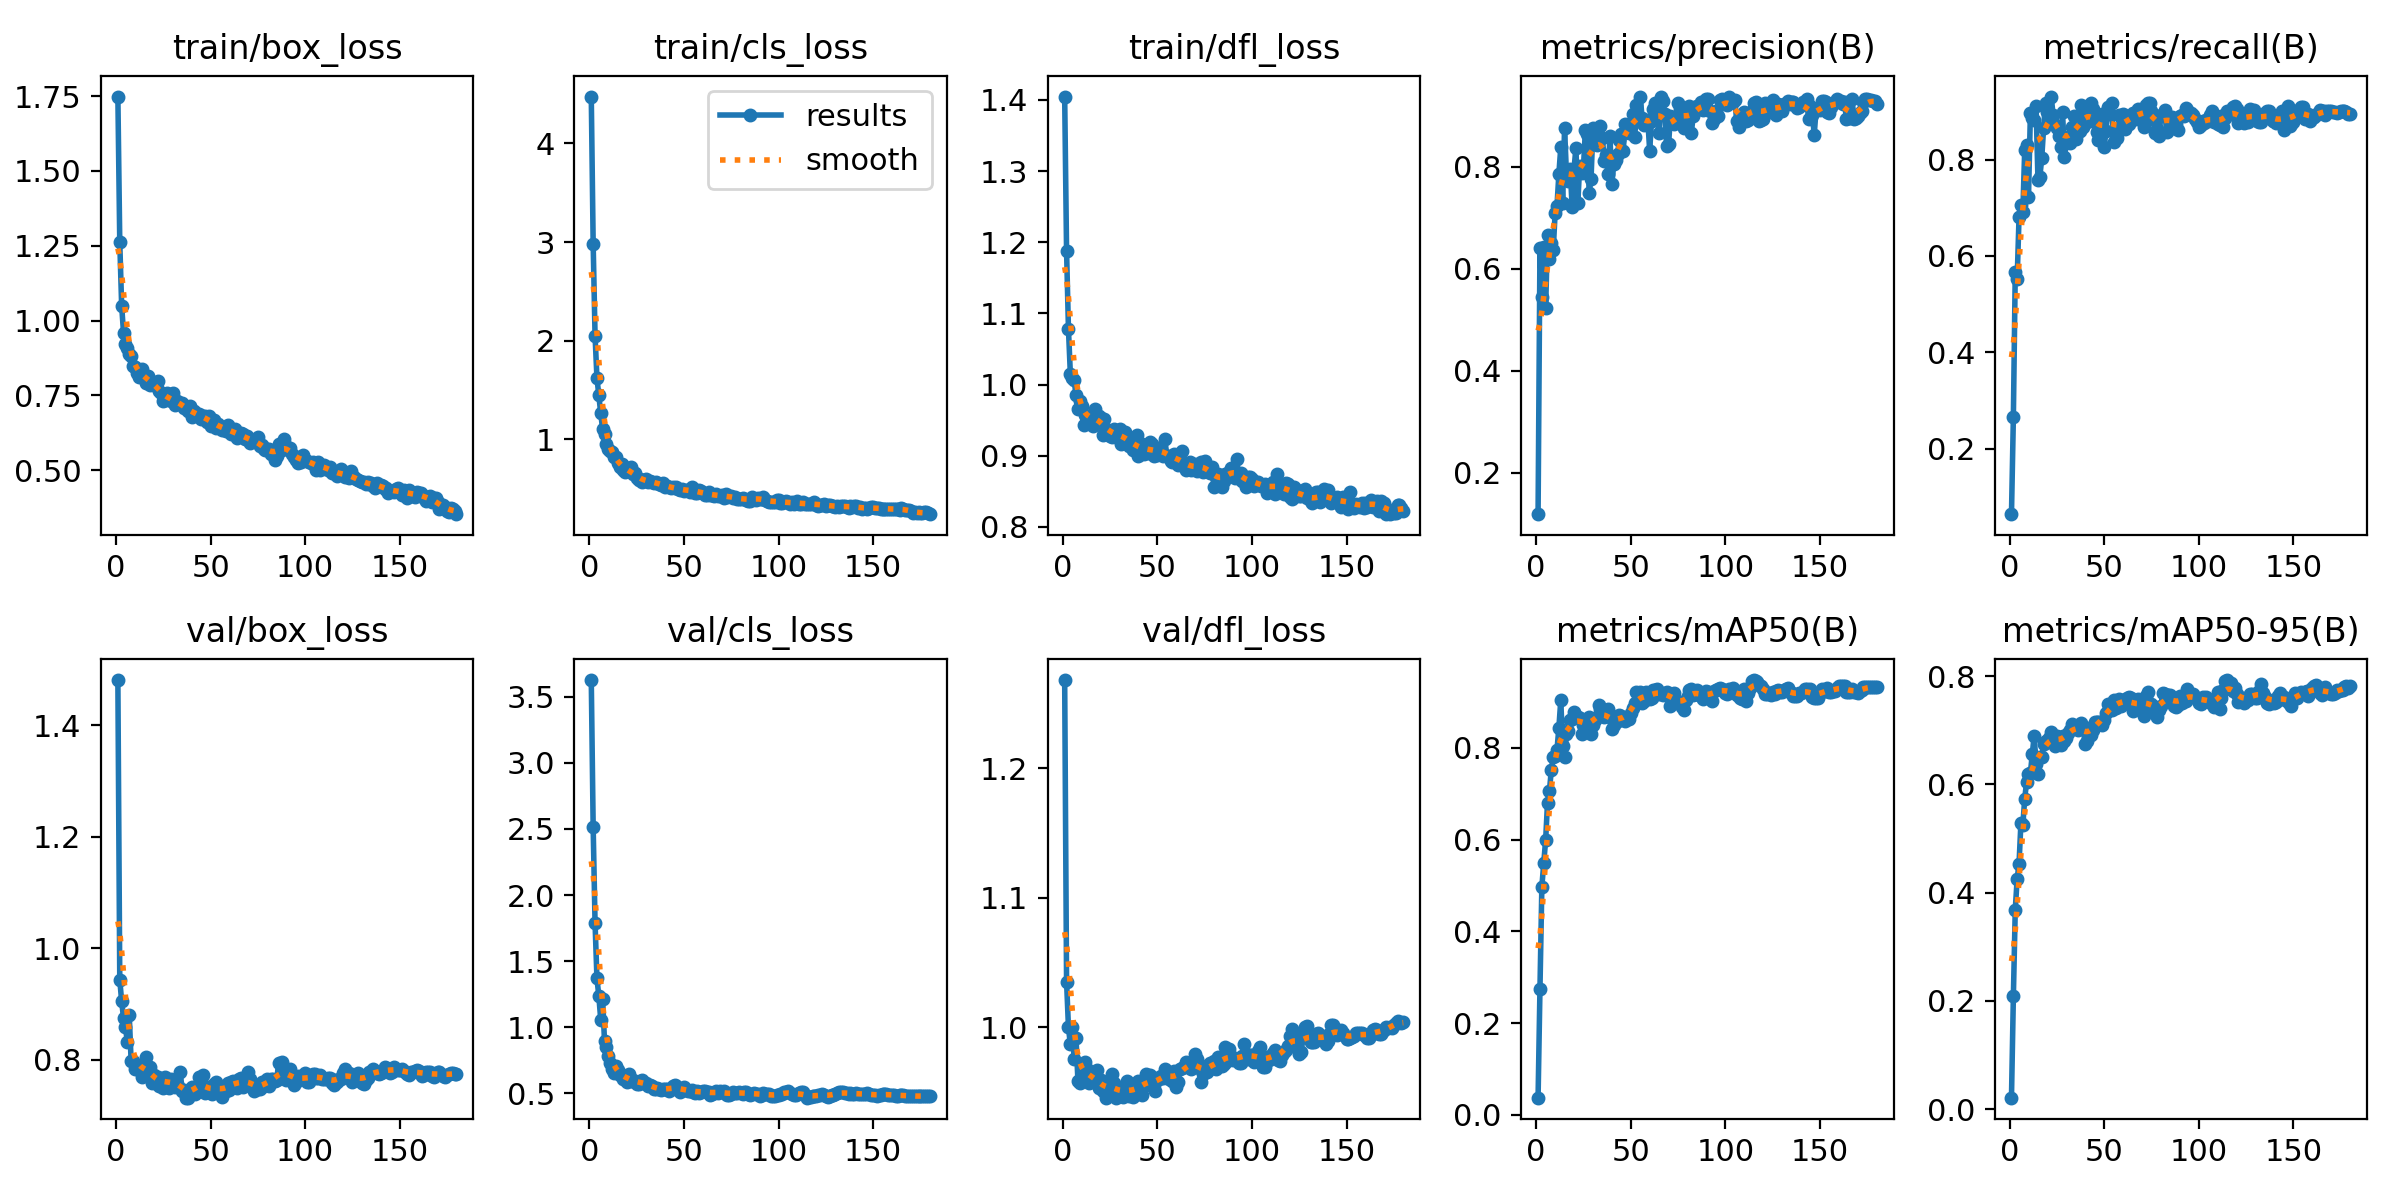

The file beside this chart, header and first rows:
epoch, time, train/box_loss, train/cls_loss, train/dfl_loss, metrics/precision(B), metrics/recall(B), metrics/mAP50(B), metrics/mAP50-95(B), val/box_loss, val/cls_loss, val/dfl_loss, lr/pg0, lr/pg1, lr/pg2
1, 2.578, 1.749, 4.477, 1.405, 0.1186, 0.06451, 0.03768, 0.02145, 1.481, 3.626, 1.268, 4.76e-05, 4.76e-05, 4.76e-05
2, 5.672, 1.262, 2.983, 1.188, 0.6413, 0.2655, 0.2754, 0.2083, 0.9435, 2.515, 1.035, 9.94102e-05, 9.94102e-05, 9.94102e-05
3, 8.32, 1.05, 2.05, 1.078, 0.5446, 0.5659, 0.4978, 0.3684, 0.9049, 1.787, 1, 0.0001506, 0.0001506, 0.0001506
4, 10.93, 0.9576, 1.621, 1.015, 0.6423, 0.5513, 0.5502, 0.4254, 0.8745, 1.369, 0.9869, 0.0002013, 0.0002013, 0.0002013
5, 13.5, 0.9209, 1.442, 1.009, 0.5227, 0.681, 0.5995, 0.4536, 0.8586, 1.235, 1.001, 0.0002514, 0.0002514, 0.0002514
6, 16.02, 0.9087, 1.262, 1.006, 0.6663, 0.7049, 0.6806, 0.529, 0.8324, 1.057, 0.9754, 0.0003009, 0.0003009, 0.0003009
7, 18.51, 0.8878, 1.1, 0.9854, 0.6192, 0.6907, 0.7062, 0.5243, 0.8808, 1.215, 0.9919, 0.0003498, 0.0003498, 0.0003498
8, 20.96, 0.8808, 1.052, 0.9655, 0.6501, 0.8203, 0.7518, 0.5738, 0.7982, 0.8925, 0.959, 0.0003982, 0.0003982, 0.0003982
9, 23.42, 0.8488, 0.954, 0.9768, 0.6355, 0.8302, 0.7796, 0.6046, 0.7973, 0.8507, 0.9573, 0.000446, 0.000446, 0.000446
10, 25.9, 0.8442, 0.9, 0.9702, 0.7083, 0.7219, 0.7829, 0.6188, 0.783, 0.7837, 0.9662, 0.0004524, 0.0004524, 0.0004524
11, 28.41, 0.8254, 0.8766, 0.9428, 0.7229, 0.896, 0.7955, 0.6209, 0.784, 0.7328, 0.9644, 0.0004498, 0.0004498, 0.0004498
12, 30.87, 0.8103, 0.8663, 0.957, 0.7858, 0.8872, 0.8442, 0.6553, 0.7898, 0.6839, 0.9736, 0.0004472, 0.0004472, 0.0004472
13, 33.32, 0.8196, 0.814, 0.9543, 0.8376, 0.8813, 0.9038, 0.6901, 0.7903, 0.6525, 0.9681, 0.0004446, 0.0004446, 0.0004446
14, 35.78, 0.8369, 0.8141, 0.9526, 0.7286, 0.9113, 0.8041, 0.637, 0.7697, 0.703, 0.9574, 0.000442, 0.000442, 0.000442
15, 38.3, 0.8183, 0.7604, 0.9554, 0.8754, 0.758, 0.7798, 0.6182, 0.7883, 0.673, 0.9599, 0.0004393, 0.0004393, 0.0004393
16, 40.77, 0.7905, 0.7148, 0.9417, 0.7856, 0.7638, 0.8313, 0.6499, 0.8056, 0.6359, 0.9626, 0.0004367, 0.0004367, 0.0004367
17, 43.18, 0.8154, 0.7457, 0.9662, 0.7725, 0.8028, 0.8378, 0.6497, 0.7725, 0.6364, 0.9596, 0.0004341, 0.0004341, 0.0004341
18, 45.62, 0.7834, 0.6875, 0.9496, 0.7962, 0.8657, 0.8617, 0.6746, 0.7867, 0.6062, 0.9673, 0.0004315, 0.0004315, 0.0004315
19, 48.03, 0.7928, 0.6645, 0.9564, 0.7204, 0.9182, 0.8626, 0.6807, 0.7592, 0.6277, 0.9531, 0.0004289, 0.0004289, 0.0004289
20, 50.5, 0.7891, 0.6748, 0.9527, 0.7949, 0.8978, 0.8775, 0.6798, 0.7734, 0.5885, 0.9595, 0.0004263, 0.0004263, 0.0004263
21, 52.9, 0.7811, 0.7015, 0.9295, 0.8365, 0.8799, 0.8676, 0.6858, 0.758, 0.6484, 0.9507, 0.0004236, 0.0004236, 0.0004236
22, 55.36, 0.7965, 0.7193, 0.9513, 0.7277, 0.9306, 0.8677, 0.6974, 0.7698, 0.5905, 0.9557, 0.000421, 0.000421, 0.000421
23, 57.84, 0.7638, 0.6477, 0.9348, 0.8019, 0.8931, 0.8657, 0.687, 0.7535, 0.5981, 0.9459, 0.0004184, 0.0004184, 0.0004184
24, 60.38, 0.7594, 0.6518, 0.9363, 0.7876, 0.8712, 0.8313, 0.671, 0.7648, 0.5883, 0.9557, 0.0004158, 0.0004158, 0.0004158
25, 62.8, 0.7309, 0.6052, 0.9283, 0.7988, 0.8661, 0.8495, 0.6902, 0.7503, 0.5693, 0.952, 0.0004132, 0.0004132, 0.0004132
26, 65.22, 0.7342, 0.5826, 0.9261, 0.8709, 0.8493, 0.8569, 0.6753, 0.77, 0.5707, 0.9643, 0.0004105, 0.0004105, 0.0004105
27, 67.63, 0.7579, 0.599, 0.9382, 0.863, 0.8259, 0.8578, 0.6727, 0.7651, 0.5898, 0.9575, 0.0004079, 0.0004079, 0.0004079
28, 70.09, 0.7361, 0.5674, 0.9332, 0.7481, 0.8983, 0.8663, 0.6888, 0.75, 0.5989, 0.9459, 0.0004053, 0.0004053, 0.0004053
29, 72.54, 0.7306, 0.5852, 0.9253, 0.7755, 0.8049, 0.8299, 0.6803, 0.7664, 0.5786, 0.9506, 0.0004027, 0.0004027, 0.0004027
30, 74.97, 0.7565, 0.596, 0.9373, 0.8748, 0.8349, 0.85, 0.6861, 0.7647, 0.5817, 0.95, 0.0004001, 0.0004001, 0.0004001
31, 77.4, 0.7184, 0.5588, 0.916, 0.8669, 0.8468, 0.8608, 0.6954, 0.7517, 0.5547, 0.9513, 0.0003975, 0.0003975, 0.0003975
32, 79.82, 0.7296, 0.5727, 0.9275, 0.842, 0.8344, 0.8669, 0.6995, 0.755, 0.5664, 0.9467, 0.0003948, 0.0003948, 0.0003948
33, 82.27, 0.7271, 0.5689, 0.9334, 0.8531, 0.8666, 0.8929, 0.7108, 0.7534, 0.5541, 0.9529, 0.0003922, 0.0003922, 0.0003922
34, 84.75, 0.7233, 0.549, 0.928, 0.8797, 0.8895, 0.8849, 0.7037, 0.7779, 0.5344, 0.9584, 0.0003896, 0.0003896, 0.0003896
35, 87.17, 0.7253, 0.5657, 0.9134, 0.8566, 0.8423, 0.8746, 0.7068, 0.7437, 0.5324, 0.9473, 0.000387, 0.000387, 0.000387
36, 89.63, 0.7062, 0.5534, 0.9247, 0.81, 0.8578, 0.8678, 0.7005, 0.7458, 0.5434, 0.9542, 0.0003844, 0.0003844, 0.0003844
37, 92.05, 0.708, 0.5419, 0.9081, 0.823, 0.8594, 0.8692, 0.7089, 0.7323, 0.5314, 0.9461, 0.0003818, 0.0003818, 0.0003818
38, 94.47, 0.6971, 0.534, 0.9119, 0.7853, 0.9125, 0.8844, 0.7131, 0.7321, 0.5249, 0.9485, 0.0003791, 0.0003791, 0.0003791
39, 96.95, 0.7149, 0.555, 0.9294, 0.8599, 0.8681, 0.8676, 0.7024, 0.7436, 0.53, 0.9549, 0.0003765, 0.0003765, 0.0003765
40, 99.38, 0.6776, 0.5125, 0.8995, 0.765, 0.8989, 0.8406, 0.6743, 0.7508, 0.5307, 0.9585, 0.0003739, 0.0003739, 0.0003739
41, 101.8, 0.6964, 0.5235, 0.9173, 0.8051, 0.8768, 0.8504, 0.6804, 0.7415, 0.5303, 0.9553, 0.0003713, 0.0003713, 0.0003713
42, 104.2, 0.686, 0.5099, 0.9117, 0.8123, 0.9073, 0.867, 0.7041, 0.7378, 0.5209, 0.9476, 0.0003687, 0.0003687, 0.0003687
43, 106.7, 0.6887, 0.4988, 0.9019, 0.8244, 0.9172, 0.8589, 0.6905, 0.7515, 0.5325, 0.9548, 0.000366, 0.000366, 0.000366
44, 109.1, 0.6892, 0.5111, 0.9082, 0.8522, 0.905, 0.8724, 0.6999, 0.7695, 0.5563, 0.9637, 0.0003634, 0.0003634, 0.0003634
45, 111.6, 0.6718, 0.5038, 0.9039, 0.8632, 0.8772, 0.8704, 0.7149, 0.7612, 0.5607, 0.9594, 0.0003608, 0.0003608, 0.0003608
46, 114, 0.6822, 0.5131, 0.9194, 0.8299, 0.8562, 0.8626, 0.7157, 0.7734, 0.5583, 0.9637, 0.0003582, 0.0003582, 0.0003582
47, 116.5, 0.6804, 0.4963, 0.917, 0.8831, 0.8397, 0.8593, 0.7154, 0.7412, 0.5286, 0.955, 0.0003556, 0.0003556, 0.0003556
48, 118.9, 0.6616, 0.4796, 0.9, 0.8812, 0.8762, 0.8655, 0.7105, 0.7504, 0.5098, 0.9555, 0.000353, 0.000353, 0.000353
49, 121.3, 0.6816, 0.4904, 0.9031, 0.8651, 0.8946, 0.8622, 0.7105, 0.7418, 0.5266, 0.951, 0.0003503, 0.0003503, 0.0003503
50, 123.7, 0.6485, 0.4723, 0.9015, 0.8775, 0.8257, 0.8757, 0.7193, 0.7405, 0.5486, 0.9613, 0.0003477, 0.0003477, 0.0003477
51, 126.2, 0.6611, 0.4801, 0.9109, 0.9023, 0.8592, 0.8864, 0.7315, 0.7381, 0.5238, 0.9603, 0.0003451, 0.0003451, 0.0003451
52, 128.7, 0.6677, 0.4779, 0.9087, 0.8572, 0.9091, 0.8989, 0.7485, 0.757, 0.5189, 0.9627, 0.0003425, 0.0003425, 0.0003425
53, 131.1, 0.6408, 0.4654, 0.899, 0.9213, 0.8948, 0.9212, 0.7461, 0.7597, 0.5164, 0.961, 0.0003399, 0.0003399, 0.0003399
54, 133.6, 0.6533, 0.5112, 0.9232, 0.8887, 0.9167, 0.9193, 0.7364, 0.7534, 0.5243, 0.9681, 0.0003372, 0.0003372, 0.0003372
55, 136, 0.6444, 0.4712, 0.8991, 0.9373, 0.837, 0.9211, 0.755, 0.7457, 0.5131, 0.9637, 0.0003346, 0.0003346, 0.0003346
56, 138.4, 0.6342, 0.4554, 0.9002, 0.8954, 0.852, 0.8982, 0.7405, 0.7327, 0.506, 0.9604, 0.000332, 0.000332, 0.000332
57, 140.9, 0.6391, 0.4567, 0.8924, 0.8823, 0.8453, 0.9022, 0.7502, 0.7481, 0.5142, 0.9646, 0.0003294, 0.0003294, 0.0003294
58, 143.3, 0.6315, 0.4847, 0.8918, 0.8892, 0.8925, 0.9217, 0.7582, 0.7443, 0.5024, 0.959, 0.0003268, 0.0003268, 0.0003268
59, 145.8, 0.651, 0.4715, 0.9026, 0.8917, 0.8625, 0.9145, 0.7442, 0.7592, 0.5078, 0.9662, 0.0003242, 0.0003242, 0.0003242
60, 148.3, 0.6369, 0.4525, 0.9008, 0.8314, 0.8944, 0.9068, 0.7561, 0.7464, 0.5185, 0.9543, 0.0003215, 0.0003215, 0.0003215
... 120 more rows
